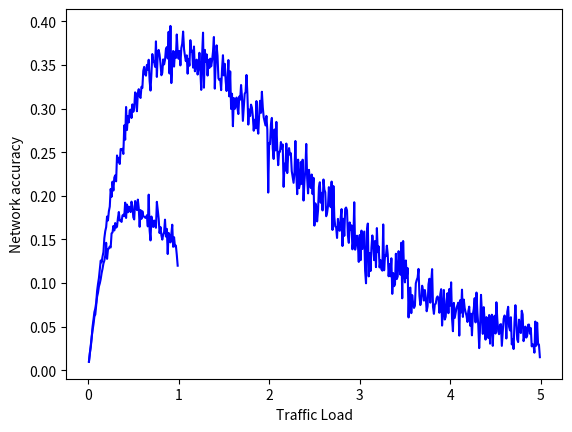

This figure's Python source:
import math
import numpy as np
import random
import matplotlib.pyplot as pl

################## PARAMETERS ##################
#Frame Duration
T = 1.
#Array that contain the time between each beginning of frames
timeInterval = [0, T, T]
#Number of frame generated for the system
nbFrame = len(timeInterval)
################################################


#Count the number of success
success = 0
#Count the number of collisions
collision = 0

#True when there is an ongoing collision
activeCollision = False
#Account the time of the simulation
time = 0

for i in range(nbFrame):
    time += timeInterval[i]
    if (i+1) < len(timeInterval) and timeInterval[i+1] < T :
        #Then it is a collision (we only count one collision whatever the number of frames that collide)
        if not activeCollision :
            collision += 1
            activeCollision = True
    else :
        if not activeCollision :
            success += 1
        activeCollision = False

#We divide by time+T because we did not count the last frame in time.
print("There were " + str(nbFrame) + " frames sent in " + str(time+T))
success = success * T / (time+T)
collision = collision * T / (time+T)
print("S = " + str(success))


import math
import numpy as np
import random
import matplotlib.pyplot as pl

################## PARAMETERS ##################
#Frame Duration
T = 1.
#Input traffic duration - G = 1 when there is always one frame to send.
G = [0.1]
#Number of frame generated for the system
nbFrame = 1000
#True to generate the plot.

################################################


#Count the number of success
success = []
#Count the number of collisions
collision = []

random.seed()

#used for success[] and collisions[]
index = 0

#For each input traffic, we calculate the channel occupancy time with successfull frames
for j in G :
    #print("G = " + str(j))
    #time interval between each starting of a frame.
    g = j / T
    success.append(0)
    #count the number of collisions
    collision.append(0)
    #True when there is an ongoing collision
    activeCollision = False
    #Account the time of the simulation
    time = 0
    #We pick the time between two consecutive transmissions
    timeInterval = np.random.exponential((1/g), nbFrame)

    #for i in range(len(timeInterval)-1):
    #We stop after nbFrame have been sent (to avoid quasi infinite loop because of the retransmission)
    for i in range(nbFrame):
        time += timeInterval[i]
        if (i+1) < len(timeInterval) and timeInterval[i+1] < T :
            #Then it is a collision (we only count one collision whatever the number of frames that collide)
            if not activeCollision :
                collision[index] += 1
                activeCollision = True
        else :
            if not activeCollision :
                success[index] += 1
                #print(success[index])
            activeCollision = False

    #We divide by time+T because we did not count the last frame in time.
    print(time+T)
    success[index] = success[index] * T / (time+T)
    collision[index] = collision[index] * T / (time+T)
    print("S = " + str(success[index]))
    #Index of the success tab.
    index += 1


import math
import numpy as np
import random
import matplotlib.pyplot as pl

################## PARAMETERS ##################
#Frame Duration
T = 1.
#Maximum traffic load (G)
maxG = 1
#Input traffic duration - G = 1 when there is always one frame to send.
G = [i / 100 for i in range(1, maxG*100, 1)]
#True if Aloha slotted
slotted = False
#Number of frame generated for the system
nbFrame = 1000
#True to generate the plot.
doIPlot = True
#Plot the occupancy of the channel by collisions?
plotCollision = False

################################################


#Count the number of success
success = []
#Count the number of collisions
collision = []

random.seed()

#used for success[] and collisions[]
index = 0

#For each input traffic, we calculate the channel occupancy time with successfull frames
for j in G :
    #print("G = " + str(j))
    #time interval between each starting of a frame.
    g = j / T
    success.append(0)
    #count the number of collisions
    collision.append(0)
    #True when there is an ongoing collision
    activeCollision = False
    #Account the time of the simulation
    time = 0
    #We pick the time between two consecutive transmissions
    timeInterval = np.random.exponential((1/g), nbFrame)
    #If we use the slotted version, we shift the beginning of the transmission at the beginning of each timeslot (a timeslot is the size of a frame)
    if slotted :
        total = timeInterval[0]
        timeInterval[0] = previous = total // T * T + T
        for l in range (1, len(timeInterval)) :
            total += timeInterval[l]
            temp = total // T * T + T
            timeInterval[l] = temp - previous
            previous = temp

    #for i in range(len(timeInterval)-1):
    #We stop after nbFrame have been sent (to avoid quasi infinite loop because of the retransmission)
    for i in range(nbFrame):
        time += timeInterval[i]
        if (i+1) < len(timeInterval) and timeInterval[i+1] < T :
            #Then it is a collision (we only count one collision whatever the number of frames that collide)
            if not activeCollision :
                collision[index] += 1
                activeCollision = True
        else :
            if not activeCollision :
                success[index] += 1
            activeCollision = False

    success[index] = success[index] * T / (time+T)
    collision[index] = collision[index] * T / (time+T)
    #Index of the success tab.
    index += 1

if doIPlot :
    pl.plot(G, success, 'b')
    if plotCollision :
        pl.plot(G, collision, 'r')
    pl.xlabel('Traffic Load')
    pl.ylabel('Network accuracy')
    pl.show()


import math
import numpy as np
import random
import matplotlib.pyplot as pl

################## PARAMETERS ##################
#Frame Duration
T = 1.
#Maximum traffic load (G)
maxG = 5
#Input traffic duration - G = 1 when there is always one frame to send.
G = [i / 100 for i in range(1, maxG*100, 1)]
#True if Aloha slotted
slotted = True
#Number of frame generated for the system
nbFrame = 1000
#True to generate the plot.
doIPlot = True
#Plot the occupancy of the channel by collisions?
plotCollision = False

################################################


#Count the number of success
success = []
#Count the number of collisions
collision = []

random.seed()

#used for success[] and collisions[]
index = 0

#For each input traffic, we calculate the channel occupancy time with successfull frames
for j in G :
    #print("G = " + str(j))
    #time interval between each starting of a frame.
    g = j / T
    success.append(0)
    #count the number of collisions
    collision.append(0)
    #True when there is an ongoing collision
    activeCollision = False
    #Account the time of the simulation
    time = 0
    #We pick the time between two consecutive transmissions
    timeInterval = np.random.exponential((1/g), nbFrame)
    #If we use the slotted version, we shift the beginning of the transmission at the beginning of each timeslot (a timeslot is the size of a frame)
    if slotted :
        total = timeInterval[0]
        timeInterval[0] = previous = total // T * T + T
        for l in range (1, len(timeInterval)) :
            total += timeInterval[l]
            temp = total // T * T + T
            timeInterval[l] = temp - previous
            previous = temp

    #for i in range(len(timeInterval)-1):
    #We stop after nbFrame have been sent (to avoid quasi infinite loop because of the retransmission)
    for i in range(nbFrame):
        time += timeInterval[i]
        if (i+1) < len(timeInterval) and timeInterval[i+1] < T :
            #Then it is a collision (we only count one collision whatever the number of frames that collide)
            if not activeCollision :
                collision[index] += 1
                activeCollision = True
        else :
            if not activeCollision :
                success[index] += 1
            activeCollision = False

    success[index] = success[index] * T / (time+T)
    collision[index] = collision[index] * T / (time+T)
    #Index of the success tab.
    index += 1

if doIPlot :
    pl.plot(G, success, 'b')
    if plotCollision :
        pl.plot(G, collision, 'r')
    pl.xlabel('Traffic Load')
    pl.ylabel('Network accuracy')
    pl.show()
